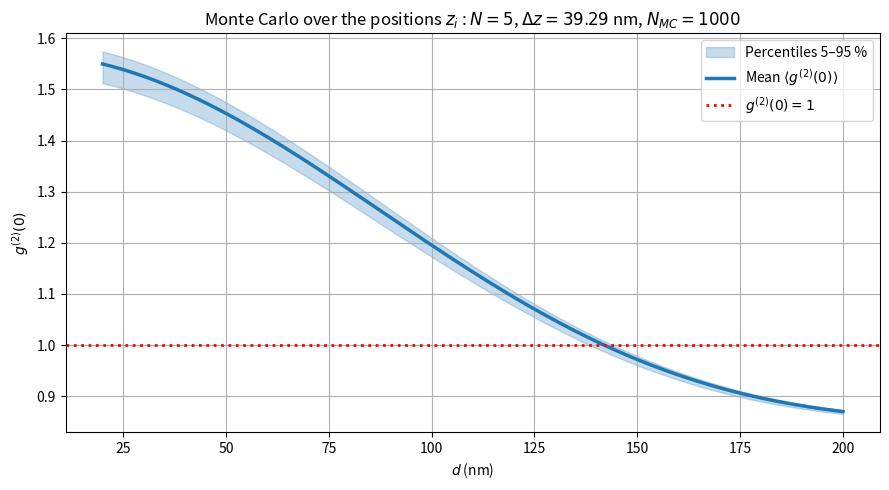
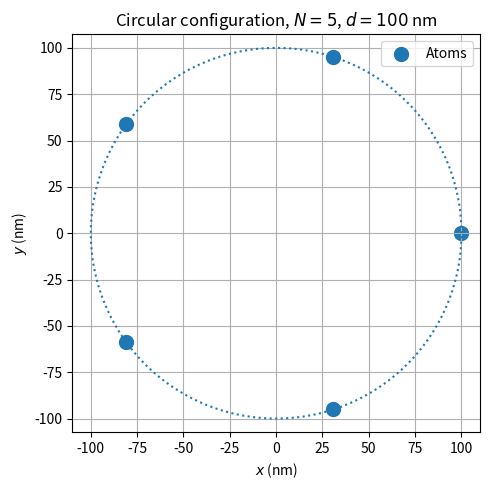

Source code (Python) for these figures, in order:
import numpy as np
import matplotlib.pyplot as plt
from scipy.constants import h, hbar, c

### Physical constants

# Rb 87
m = 1.443160895e-25  # kg

# D2 transition
Gamma_0 = 2 * np.pi * 6.0666e6  # rad/s
lambda_0 = 780.241209686e-9  # m
k_0 = 2 * np.pi / lambda_0

# Optical tweezers
U_0 = h * 20e6  # J
w_0 = 700e-9  # m
lambda_L = 850e-9  # m

omega_r = np.sqrt(4 * U_0 / (m * w_0**2))
omega_z = omega_r * lambda_L / (np.sqrt(2) * np.pi * w_0)

# Position uncertainty
Delta_z = np.sqrt(hbar / (2 * m * omega_z))

print(f"omega_z / (2*pi) = {omega_z/(2*np.pi)*1e-3:.3e} kHz")
print(f"Delta_z = {Delta_z*1e9:.3f} nm")


### Atomic geometry

N = 5
geometry = "circle"

d_list = np.linspace(20e-9, 200e-9, 200)
d_plot = 100e-9

theta = 2 * np.pi * np.arange(N) / N


def get_positions(d, geometry, N):

    if geometry == "circle":
        theta = 2 * np.pi * np.arange(N) / N

        x = d * np.cos(theta)
        y = d * np.sin(theta)
        z = np.zeros(N)

        return np.column_stack((x, y, z))

    raise ValueError(f"Unknown geometry : {geometry}")


### Green tensor and Interaction matrix

def G(positions, k_0):

    positions = np.asarray(positions, dtype=float)

    r_ij = positions[:, None, :] - positions[None, :, :]
    r = np.linalg.norm(r_ij, axis=-1)

    r_outer = np.einsum("ijk,ijl->ijkl", r_ij, r_ij)

    Id = np.eye(3)

    # Avoid divison by zero
    r_safe = np.where(r == 0, 1.0, r)

    x = k_0 * r_safe

    A = x**2 + 1j*x - 1
    B = -x**2 - 3j*x + 3

    green = (
        np.exp(1j*x) / (4*np.pi*k_0**2*r_safe**3)
    )[..., None, None] * (
        A[..., None, None] * Id
        + B[..., None, None]
        * r_outer / r_safe[..., None, None]**2
    )

    return green


def Gamma_scalar_matrix(positions, Gamma_0, k_0):

    green = G(positions, k_0)

    # Projection onto the polarization e_z
    G_zz = green[:, :, 2, 2]

    Gamma = (6*np.pi*Gamma_0/k_0) * np.imag(G_zz)

    # Diagonal
    np.fill_diagonal(Gamma, Gamma_0)

    return Gamma


### g2

def g2_from_positions(positions):

    Gamma = Gamma_scalar_matrix(positions, Gamma_0, k_0)

    # Symmetric real matrix
    eigenvalues = np.linalg.eigvalsh(Gamma)

    variance = np.var(eigenvalues / Gamma_0)

    return 1 + (variance - 1)/N


### Monte Carlo

N_MC = 1000

g2_MC = np.zeros((N_MC, len(d_list)))

for mc in range(N_MC):

    # One z configuration per position
    z_list = np.random.normal(0, Delta_z, size=N)

    for j, d in enumerate(d_list):

        # xy positions
        positions = get_positions(d, geometry, N)

        # Fluctuations
        positions[:, 2] = z_list

        g2_MC[mc, j] = g2_from_positions(positions)


### Ensemble statistics

g2_mean = np.mean(g2_MC, axis=0)

g2_p5 = np.percentile(g2_MC, 5, axis=0)
g2_p95 = np.percentile(g2_MC, 95, axis=0)

d_nm = d_list * 1e9


### g2 plot

plt.figure(figsize=(9, 5))

# 5–95 % band
plt.fill_between(
    d_nm,
    g2_p5,
    g2_p95,
    color="tab:blue",
    alpha=0.25,
    label="Percentiles 5–95 %"
)

# Mean
plt.plot(
    d_nm,
    g2_mean,
    color="tab:blue",
    linewidth=2.5,
    label=r"Mean $\langle g^{(2)}(0)\rangle$"
)

plt.axhline(
    1,
    color="red",
    linestyle=":",
    linewidth=2,
    label=r"$g^{(2)}(0)=1$"
)

plt.xlabel(r"$d$ (nm)")
plt.ylabel(r"$g^{(2)}(0)$")

plt.title(
    rf'Monte Carlo over the positions $z_i$ : '
    rf'$N={N}$, $\Delta z={Delta_z*1e9:.2f}$ nm, '
    rf'$N_{{MC}}={N_MC}$'
)

plt.grid(True)
plt.legend()
plt.tight_layout()


### Atomic configuration plot

positions_plot = get_positions(d_plot, geometry, N)

plt.figure(figsize=(5, 5))

plt.scatter(
    positions_plot[:, 0]*1e9,
    positions_plot[:, 1]*1e9,
    s=100,
    label="Atoms"
)

phi = np.linspace(0, 2*np.pi, 300)

plt.plot(
    d_plot*np.cos(phi)*1e9,
    d_plot*np.sin(phi)*1e9,
    linestyle=":",
    linewidth=1.5
)

plt.xlabel(r"$x$ (nm)")
plt.ylabel(r"$y$ (nm)")
plt.title(rf"Circular configuration, $N={N}$, $d={d_plot*1e9:.0f}$ nm")

plt.axis("equal")
plt.grid(True)
plt.legend()
plt.tight_layout()
plt.show()
